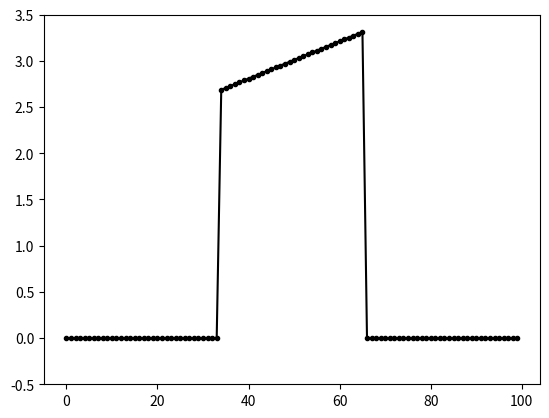

Generate this figure with matplotlib: (Note: this script raises an exception after producing the figure.)
from scipy.special import wofz
import numpy as np
from matplotlib import pylab
import matplotlib.pyplot as plt
from scipy.signal import deconvolve

# for smooth by using a window
def G(x, alpha):
    """ Return Gaussian line shape at x with HWHM alpha """
    return np.sqrt(np.log(2) / np.pi) / alpha\
                             * np.exp(-(x / alpha)**2 * np.log(2))

def L(x, gamma):
    """ Return Lorentzian line shape at x with HWHM gamma """
    return gamma / np.pi / (x**2 + gamma**2)

def V(x, alpha, gamma):
    """
    Return the Voigt line shape at x with Lorentzian component HWHM gamma
    and Gaussian component HWHM alpha.

    """
    sigma = alpha / np.sqrt(2 * np.log(2))

    return np.real(wofz((x + 1j*gamma)/sigma/np.sqrt(2))) / sigma\
                                                           /np.sqrt(2*np.pi)


def y_in_region(x, y, region=None):
    '''
    function return y=0 for that points, which are placed outside the region
    :param x: x - values of vector
    :param y: y - values of vector
    :param region:  [a,b] -
    :return:
    '''
    if region == None:
        return y
    else:
        if len(region) < 2:

            return y
        else:
            region.sort()
            a = region[0]
            b = region[1]
            #  set elements outside the region zeroed out
            y[x <= a] = 0
            y[x >= b] = 0

            return y

def smooth_by_window (y, window_len=11, window='gauss', alpha=0.1, gamma = 0.1, blur_or_sharp = 'blur'):

    if y.ndim != 1:
        raise (ValueError, "smooth only accepts 1 dimension arrays.")

    if y.size < window_len:
        raise (ValueError, "Input vector needs to be bigger than window size.")

    if window_len<3:
        return y

    if not window in ['gauss', 'lorentzian', 'voigt']:
        raise (ValueError, "Window is on of 'gauss', 'lorentzian', 'voigt'")

    if not blur_or_sharp in ['blur', 'sharp']:
        raise (ValueError, "You select understanding procedure of convolution. It must be only 'blur' or 'sharp'")


    s=np.r_[y[window_len-1:0:-1],y,y[-1:-window_len:-1]]
    # s = y
    w= np.linspace(-1,1, window_len)
    if window == 'gauss':
        w = G(w, alpha)
    if window == 'lorentzian':
        w = L(w, gamma)
    if window == 'voigt':
        w = V(w, alpha, gamma)
    #  normalize window to the w.max = 1:
    w = w/w.max()


    if blur_or_sharp in 'sharp':
        #  reflect window y-values from the y=1 line
        # we create hole in center of the window region:
        w = 1 - w
        y = np.convolve(w/w.sum(),s,mode='valid' )
        # y = np.array(deconvolve(s,w/w.sum()))[0] # quotient
        # y = np.array(deconvolve(s,w/w.sum()))[0] # remainder

    else:
        y = np.convolve(w/w.sum(),s,mode='valid' )


    if (window_len % 2 == 0): #even
        return y[(window_len/2-1):-(window_len/2)]
    else: #odd
        return y[(window_len/2):-(window_len/2)]




if __name__ == "__main__":
    # if this file run by itself:
    alpha, gamma = 0.1, 0.1

    #generate a source step-function:
    x = np.linspace(1,4,100)
    y = np.linspace(2,4,100)
    region = [2,3]
    y = y_in_region(x,y,region)

    plt.plot(y,'.-', c='k', label='step func')
    plt.ylim([-0.5, 3.5])
    plt.show()

    windows = ['gauss', 'lorentzian', 'voigt']
    z = smooth_by_window(y,window='voigt', window_len=21)

    for w in windows:
        print(w)
        z = smooth_by_window(y,window=w)

        plt.plot(z, label=w)
        plt.draw()
    plt.legend()

